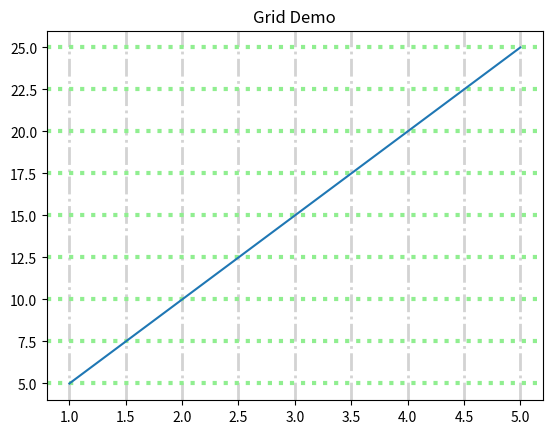

Reproduce this figure in Python.
import matplotlib
import matplotlib.pyplot as plt
import numpy as np

x=[1,2,3,4,5]
y=[5,10,15,20,25]

plt.grid(axis="x",
         linewidth=2,
         color="lightgray",
         linestyle="dashdot")

plt.grid(axis="y",
         linewidth=3,
         color="lightgreen",
         linestyle="dotted")

plt.title("Grid Demo")
plt.plot(x,y)
plt.show()